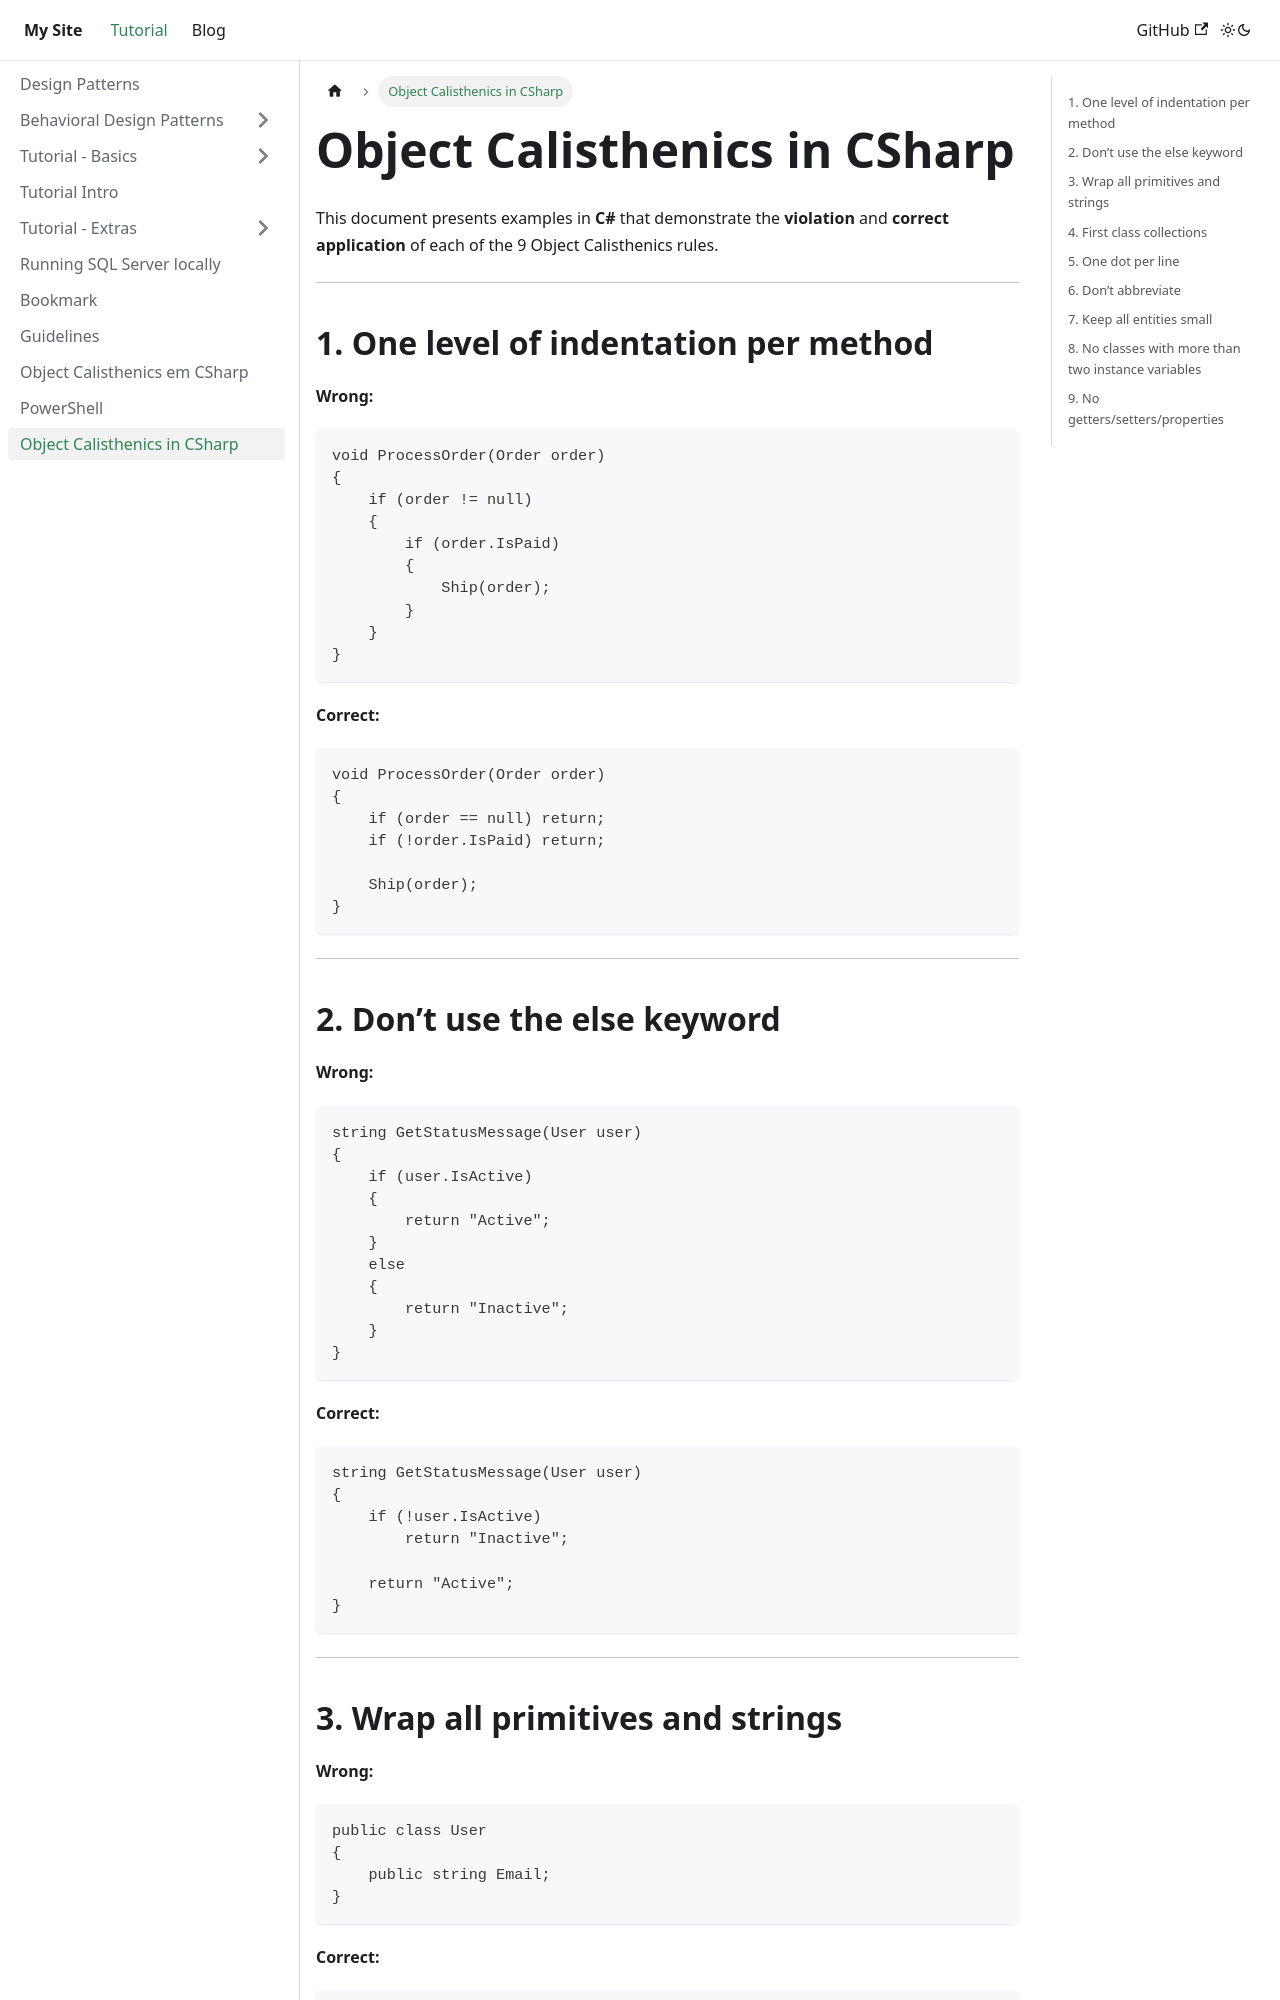

repository: FernandoVezzali/fernandovezzali.github.io · page: docs/object-calisthenics-en.html · generator: docusaurus

---
sidebar_position: 9
---

# Object Calisthenics in CSharp

This document presents examples in **C#** that demonstrate the **violation** and **correct application** of each of the 9 Object Calisthenics rules.

---

## 1. One level of indentation per method

**Wrong:**
```csharp
void ProcessOrder(Order order)
{
    if (order != null)
    {
        if (order.IsPaid)
        {
            Ship(order);
        }
    }
}
```

**Correct:**
```csharp
void ProcessOrder(Order order)
{
    if (order == null) return;
    if (!order.IsPaid) return;

    Ship(order);
}
```

---

## 2. Don’t use the else keyword

**Wrong:**
```csharp
string GetStatusMessage(User user)
{
    if (user.IsActive)
    {
        return "Active";
    }
    else
    {
        return "Inactive";
    }
}
```

**Correct:**
```csharp
string GetStatusMessage(User user)
{
    if (!user.IsActive)
        return "Inactive";

    return "Active";
}
```

---
